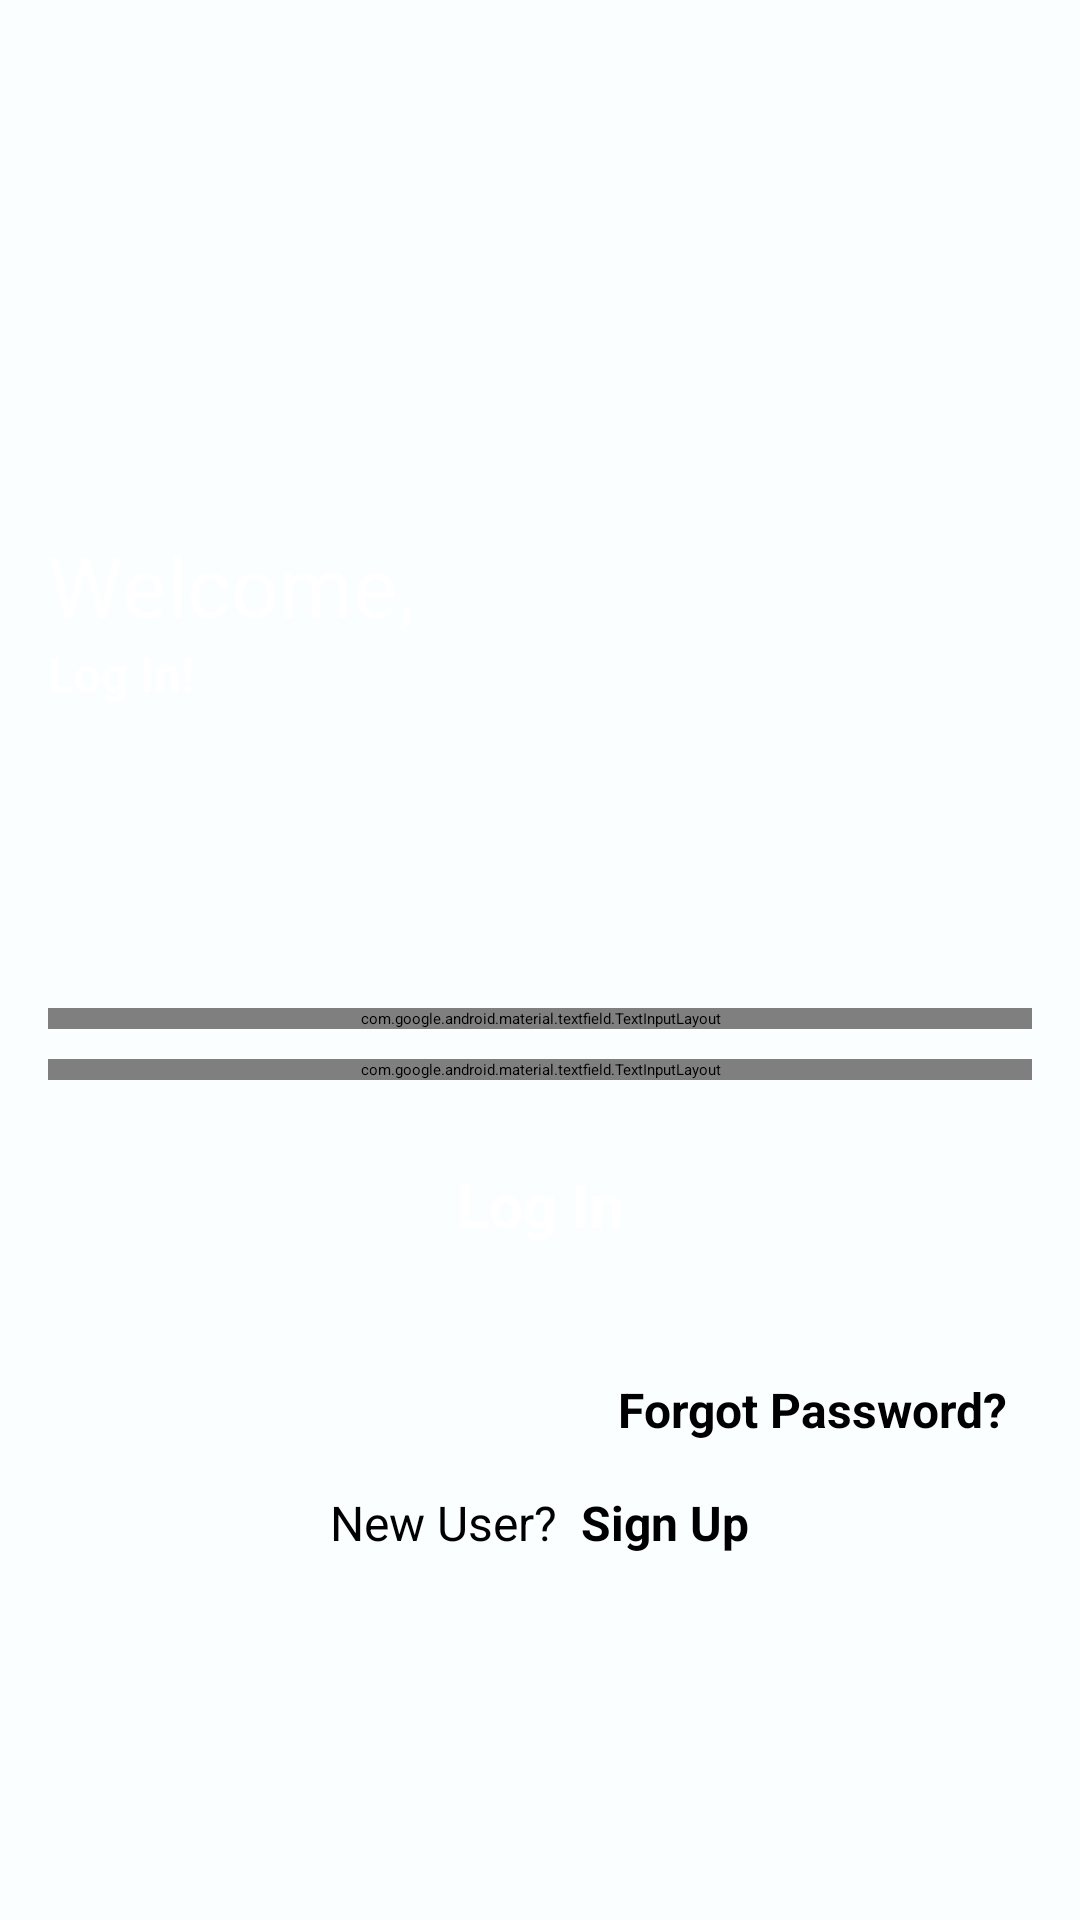

Android layout source for this screen:
<!-- AndroidManifest.xml: application theme Theme.TrafficAlert.Splash -->
<!-- res/layout/fragment_sign_in.xml -->
<?xml version="1.0" encoding="utf-8"?>
<ScrollView xmlns:android="http://schemas.android.com/apk/res/android"
    xmlns:app="http://schemas.android.com/apk/res-auto"
    android:layout_width="match_parent"
    android:layout_height="match_parent"
    xmlns:tools="http://schemas.android.com/tools"
    android:focusableInTouchMode="true"
    android:background="@color/background"
    tools:context=".auth.SignInFragment">

    <androidx.constraintlayout.widget.ConstraintLayout
        android:layout_width="match_parent"
        android:layout_height="wrap_content">

        <ImageView
            android:id="@+id/login_image_view"
            android:layout_width="0dp"
            android:layout_height="320dp"
            android:scaleType="fitStart"
            app:layout_constraintEnd_toEndOf="parent"
            app:layout_constraintStart_toStartOf="parent"
            app:layout_constraintTop_toTopOf="parent"
            app:srcCompat="@drawable/img_auth_bg"
            android:contentDescription="@null" />

        <com.google.android.material.imageview.ShapeableImageView
            android:id="@+id/logo_iv"
            android:layout_width="wrap_content"
            android:layout_height="144dp"
            android:layout_marginTop="48dp"
            android:adjustViewBounds="true"
            android:src="@drawable/ic_logo_auth"
            android:layout_marginStart="8dp"
            app:shapeAppearanceOverlay="@style/rounded_square_32"
            app:layout_constraintStart_toStartOf="@id/login_image_view"
            app:layout_constraintTop_toTopOf="@id/login_image_view" />

        <TextView
            android:id="@+id/login_welcome_hello_tv"
            android:layout_width="wrap_content"
            android:layout_height="wrap_content"
            android:layout_marginStart="16dp"
            android:layout_marginTop="-16dp"
            android:text="@string/login_welcome"
            android:textColor="@color/white"
            android:textSize="28sp"
            app:layout_constraintStart_toStartOf="@id/login_image_view"
            app:layout_constraintTop_toBottomOf="@id/logo_iv" />

        <TextView
            android:id="@+id/login_welcome_text_view"
            android:layout_width="wrap_content"
            android:layout_height="wrap_content"
            android:layout_marginStart="16dp"
            android:text="@string/login_welcome_text"
            android:textSize="16sp"
            android:textColor="@color/white"
            android:textStyle="bold"
            app:layout_constraintStart_toStartOf="@id/login_image_view"
            app:layout_constraintTop_toBottomOf="@+id/login_welcome_hello_tv" />

        <com.google.android.material.textfield.TextInputLayout
            android:id="@+id/email_text_input"
            style="@style/Widget.MaterialComponents.TextInputLayout.OutlinedBox"
            android:layout_width="match_parent"
            android:layout_height="wrap_content"
            android:layout_marginStart="16dp"
            android:layout_marginTop="16dp"
            android:layout_marginEnd="16dp"
            android:hint="@string/email"
            app:expandedHintEnabled="false"
            app:layout_constraintEnd_toEndOf="parent"
            app:layout_constraintStart_toStartOf="parent"
            app:layout_constraintTop_toBottomOf="@id/login_image_view"
            app:placeholderText="Enter your Email">

            <com.google.android.material.textfield.TextInputEditText
                android:layout_width="match_parent"
                android:layout_height="wrap_content"
                android:inputType="textEmailAddress"/>
        </com.google.android.material.textfield.TextInputLayout>

        <com.google.android.material.textfield.TextInputLayout
            android:id="@+id/password_text_input"
            style="@style/Widget.MaterialComponents.TextInputLayout.OutlinedBox"
            android:layout_width="match_parent"
            android:layout_height="wrap_content"
            android:layout_marginStart="16dp"
            android:layout_marginTop="10dp"
            android:layout_marginEnd="16dp"
            android:hint="@string/login_password_hint"
            app:endIconMode="password_toggle"
            app:expandedHintEnabled="false"
            app:layout_constraintEnd_toEndOf="parent"
            app:layout_constraintStart_toStartOf="parent"
            app:layout_constraintTop_toBottomOf="@id/email_text_input"
            app:placeholderText="@string/login_password_ph">

            <com.google.android.material.textfield.TextInputEditText
                android:layout_width="match_parent"
                android:layout_height="wrap_content"
                android:inputType="textPassword" />

        </com.google.android.material.textfield.TextInputLayout>

        <TextView
            android:id="@+id/forgot_password_button"
            android:layout_width="wrap_content"
            android:layout_height="wrap_content"
            android:layout_marginEnd="24dp"
            android:text="@string/login_forgot_text"
            android:textSize="16sp"
            android:textStyle="bold"
            android:layout_marginTop="32dp"
            app:layout_constraintEnd_toEndOf="parent"
            app:layout_constraintTop_toBottomOf="@id/login_button" />

        <LinearLayout
            android:layout_width="0dp"
            android:layout_height="wrap_content"
            android:layout_marginStart="24dp"
            android:layout_marginTop="16dp"
            android:layout_marginEnd="24dp"
            android:gravity="center"
            android:layout_marginBottom="64dp"
            app:layout_constraintEnd_toEndOf="parent"
            app:layout_constraintStart_toStartOf="parent"
            app:layout_constraintBottom_toBottomOf="parent"
            app:layout_constraintTop_toBottomOf="@+id/forgot_password_button"
            android:orientation="horizontal">
            <TextView
                android:layout_width="wrap_content"
                android:layout_height="wrap_content"
                android:text="@string/new_user"
                android:textSize="16sp"
                android:textAlignment="center" />
            <TextView
                android:id="@+id/sign_up_button"
                android:layout_width="wrap_content"
                android:layout_height="wrap_content"
                android:layout_marginStart="8dp"
                android:text="@string/sign_up"
                android:textSize="16sp"
                android:textAlignment="center"
                android:textStyle="bold"
                android:clickable="true"
                android:focusable="true" />
        </LinearLayout>

        <Button
            android:id="@+id/login_button"
            android:layout_width="match_parent"
            android:layout_height="wrap_content"
            android:layout_marginTop="16dp"
            android:layout_marginBottom="16dp"
            android:layout_weight="1"
            android:backgroundTint="@color/primary_color"
            android:drawableStart="@drawable/ic_email"
            android:drawableTint="@color/white"
            android:paddingVertical="12dp"
            android:text="@string/login_btn_text"
            android:textAlignment="center"
            android:textSize="20sp"
            android:textColor="@color/white"
            android:layout_marginHorizontal="16dp"
            android:textAllCaps="false"
            android:textStyle="bold"
            app:layout_constraintEnd_toEndOf="parent"
            app:layout_constraintStart_toStartOf="parent"
            app:layout_constraintTop_toBottomOf="@+id/password_text_input" />

    </androidx.constraintlayout.widget.ConstraintLayout>
</ScrollView>
<!-- resources referenced by this layout -->
<resources>
  <color name="background">#40ECF9FF</color>
  <color name="primary_color">#276DDD</color>
  <color name="white">#FFFFFFFF</color>
  <string name="email">EMAIL</string>
  <string name="login_btn_text">Log In</string>
  <string name="login_forgot_text">Forgot Password?</string>
  <string name="login_password_hint">PASSWORD</string>
  <string name="login_password_ph">Enter Password</string>
  <string name="login_welcome">Welcome,</string>
  <string name="login_welcome_text">Log In!</string>
  <string name="new_user">New User?</string>
  <string name="sign_up">Sign Up</string>
  <style name="rounded_square_32">
          <item name="cornerSize">32dp</item>
      </style>
  <style name="Theme.TrafficAlert.Splash" parent="Theme.SplashScreen">
          <item name="windowSplashScreenAnimatedIcon">@drawable/ic_splash_logo</item>
          <item name="postSplashScreenTheme">@style/Base.Theme.TrafficAlert</item>
          <item name="android:windowSplashScreenBrandingImage" tools:ignore="NewApi">
              @drawable/ic_splash_branding
          </item>
      </style>
  <!-- drawable ic_splash_logo (drawable-night) -->
  <vector xmlns:android="http://schemas.android.com/apk/res/android"
      android:width="200dp"
      android:height="200dp"
      android:viewportWidth="200"
      android:viewportHeight="200">
    <path
        android:pathData="M66.57,75.51h86v14.69h-52.6v34.29h-19.07v-19.61h-7.17v-4.85h7.17v-4.92h-2.43v-4.92h-16.7v-4.85h9.54v-4.92h-4.74v-4.92Z"
        android:fillColor="#FFFFFF"
        android:fillType="evenOdd"/>
    <path
        android:pathData="M54.6,75.51h7.17v4.92h-7.17v-4.92Z"
        android:fillColor="#147dd3"
        android:fillType="evenOdd"/>
    <path
        android:pathData="M47.43,85.34h9.54v4.85h-9.54v-4.85Z"
        android:fillColor="#147dd3"
        android:fillType="evenOdd"/>
    <path
        android:pathData="M123.9,124.49h-19.13v-29.38h47.8v29.38h-19.13v-2.43h-9.54v2.43ZM133.44,107.37h-9.54v4.85h9.54v-4.85Z"
        android:fillColor="#FFFFFF"
        android:fillType="evenOdd"/>
    <path
        android:pathData="M59.4,95.11h9.54v4.92h-9.54v-4.92Z"
        android:fillColor="#147dd3"
        android:fillType="evenOdd"/>
    <path
        android:pathData="M54.6,109.8v-4.92h14.33v4.92h-14.33Z"
        android:fillColor="#147dd3"
        android:fillType="evenOdd"/>
    <path
        android:pathData="M69.18,119.57h-7.17v-4.85h7.17v4.85Z"
        android:fillColor="#147dd3"
        android:fillType="evenOdd"/>
    <path
        android:pathData="M71.55,124.49h4.8v-4.92h-4.8v4.92Z"
        android:fillColor="#147dd3"
        android:fillType="evenOdd"/>
  </vector>
  <style name="Base.Theme.TrafficAlert" parent="Theme.Material3.DayNight.NoActionBar">
          
          
          <item name="colorPrimary">@color/primary_color</item>
          <item name="colorPrimaryVariant">@color/blue_700</item>
          <item name="colorOnPrimary">@color/white</item>
          
          <item name="colorSecondary">@color/primary_color</item>
          <item name="colorSecondaryVariant">@color/blue_500</item>
          <item name="colorOnSecondary">@color/white</item>
          
          <item name="android:statusBarColor">@android:color/transparent</item>
          <item name="android:navigationBarColor">@android:color/transparent</item>
          
          <item name="android:windowLightStatusBar">true</item>
      </style>
  <!-- drawable ic_splash_branding: vector/xml drawable (drawable-night, 4955 chars, omitted) -->
  <color name="blue_700">#0288D1</color>
  <color name="blue_500">#03A9F4</color>
</resources>
